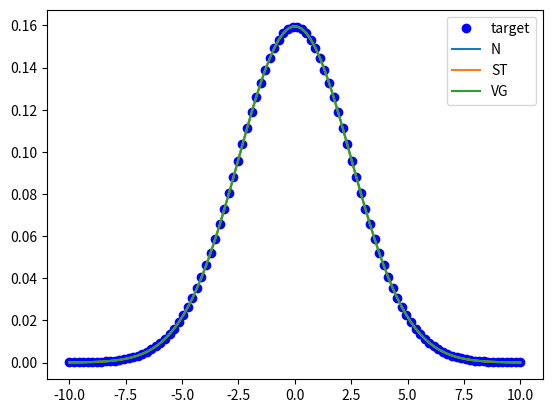

This chart was generated by the following Python code:
# this class is an implementation a method to fit the pdf
# the fit was obtained by minimizing the mean squared error between theoretical and observed CDF in the case
# of ST and VG distribution, and by moment matching in the Normal case
import abc
import numpy as np
import scipy.special
import scipy.optimize
import scipy.stats
import scipy.integrate
import matplotlib.pyplot as plt


class DistributionFitter(abc.ABC):
    def __init__(self, is_pdf):
        self.residual = 10000000
        self.is_pdf = is_pdf

    @abc.abstractmethod
    def fit(self, data):
        pass

    @abc.abstractmethod
    def get_params(self):
        pass

    @abc.abstractmethod
    def get_pdf(self, x):
        """this function should support vector input"""
        pass

    @abc.abstractmethod
    def get_label(self):
        pass

    @abc.abstractmethod
    def fit_to_pdf(self, grid, distribution):
        pass

    def get_mse(self):
        """return the mean square error of the fit"""
        return self.residual

    def get_cdf(self, grid):
        cdf_analy = []
        for upper_bound in grid:
            integ = scipy.integrate.quad(self.get_pdf, -np.inf, upper_bound)
            cdf_analy.append(integ[0])
            #print("upper_bound = ", upper_bound, "cdf = ", cdf_analy)
        return np.array(cdf_analy)

    @staticmethod
    def compute_error(d1, d2):
        return np.mean(np.square(d1 - d2))

    @staticmethod
    def hist_cdf(data, size):
        hist, bin_edges = np.histogram(data, density=True, bins=size)
        area = hist * (bin_edges[1:]-bin_edges[:-1])
        return area.cumsum(), bin_edges[1:]

    @staticmethod
    def hist_pdf(data, size):
        hist, bin_edges = np.histogram(data, density=True, bins=size)
        return hist, (bin_edges[:-1] + bin_edges[1:])/2

class NormalFitter(DistributionFitter):
    def __init__(self, horizon, grid_size, is_pdf):
        self.mean = 0
        self.var = 0
        self.horizon = horizon
        self.grid_size = grid_size
        DistributionFitter.__init__(self, is_pdf)

    def get_label(self):
        return "N"

    def fit(self, data):
        self.mean = np.mean(data)/self.horizon
        self.var = np.var(data)/self.horizon
        if self.is_pdf:
            pdf_data, grid = self.hist_pdf(data, self.grid_size)
            pdf_analy = self.get_pdf(grid)
            self.residual = DistributionFitter.compute_error(pdf_analy, pdf_data)
        else:
            cdf_data, grid = self.hist_cdf(data, self.grid_size)
            cdf_analy = self.get_cdf(grid)
            self.residual = DistributionFitter.compute_error(cdf_analy, cdf_data)

    def fit_to_pdf(self, pdf_grid, pdf):
        init_guess = np.array([0, 1])
        self.target_pdf = pdf
        self.target_pdf_grid = pdf_grid
        fit_res = scipy.optimize.minimize(self.target_fun, init_guess, method="Nelder-Mead", tol=1e-10)

    def target_fun(self, x):
        self.mean = x[0]
        self.var = x[1]
        pdf = self.get_pdf(self.target_pdf_grid)
        self.residual = self.compute_error(pdf, self.target_pdf)
        return self.residual

    def get_params(self):
        return {"mean": self.mean,
                "var": self.var}

    def get_pdf(self, x):
        return 1/np.sqrt(2 * np.pi * self.var * self.horizon) * np.exp(-(x - self.mean * self.horizon)**2/(2 * self.var * self.horizon))

    def get_cdf(self, x):
        limit = (x - self.mean * self.horizon)/np.sqrt(self.var * self.horizon)
        return 0.5 * (1 + scipy.special.erf(limit/np.sqrt(2)))


class StFitter(DistributionFitter):
    def __init__(self, grid_size, is_pdf):
        self.mu = 0
        self.sigma = 0
        self.nu = 0
        self.grid_size = grid_size
        self.is_pdf = is_pdf
        DistributionFitter.__init__(self, is_pdf)

    def get_label(self):
        return "ST"

    def fit(self, data):
        if self.is_pdf:
            self.distr_data, self.grid = self.hist_pdf(data, self.grid_size)
        else:
            self.distr_data, self.grid = self.hist_cdf(data, self.grid_size)

        init_guess = np.array([0.0, np.sqrt(5), 3])
        lower_bounds = np.array([0.0, np.sqrt(5), 3]) * 0.01
        upper_bounds = np.array([0.0, np.sqrt(5), 3]) * 1.99
        bounds = scipy.optimize.Bounds(lower_bounds, upper_bounds)
        fit_res = scipy.optimize.minimize(self.target_fun, init_guess, method="Nelder-Mead", tol=1e-10)

    def set_params_from_array(self, params):
        self.mu = params[0]
        self.sigma = np.abs(params[1])
        self.nu = params[2]

    def target_fun(self, params):
        self.set_params_from_array(params)
        if self.is_pdf:
            pdf_analy = self.get_pdf(self.grid)
            residual = DistributionFitter.compute_error(pdf_analy, self.distr_data)
        else:
            cdf_analy = self.get_cdf(self.grid)
            residual = DistributionFitter.compute_error(cdf_analy, self.distr_data)
        #print("params = ", params, ", residual = ", residual)
        self.residual = residual
        return residual

    def fit_to_pdf(self, pdf_grid, pdf):
        self.is_pdf = True
        init_guess = np.array([0.0, np.sqrt(5), 3])
        self.grid = pdf_grid
        self.distr_data = pdf
        fit_res = scipy.optimize.minimize(self.target_fun, init_guess, method="Nelder-Mead", tol=1e-10)
        return self.residual

    def get_params(self):
        return {"mu": self.mu,
                "sigma": self.sigma,
                "nu": self.nu}

    def get_pdf(self, x):
        return scipy.special.gamma((self.nu + 1)/2)/(np.abs(self.sigma) * np.sqrt(self.nu * np.pi) * scipy.special.gamma(self.nu/2)) * \
               np.power(1 + ((x - self.mu)/self.sigma)**2/self.nu, -(self.nu + 1)/2)

    def get_cdf(self, x):
        x_pos = [xi for xi in x if xi >= self.mu]
        x_neg = [xi for xi in x if xi < self.mu]
        if len(x_neg) > 0:
            cdf_pos = self.get_cdf(np.array(x_pos))
            cdf_neg = (1 - self.get_cdf(2*self.mu - np.array(x_neg)))
            cdf = np.concatenate([cdf_neg, cdf_pos])
            return cdf
        else:
            t = (x - self.mu)/self.sigma
            x_t = self.nu / (t**2 + self.nu)
            ibeta = scipy.special.betainc(self.nu/2, 0.5, x_t)
            cdf = 1 - 0.5 * ibeta
            return cdf


class VgFitter(DistributionFitter):
    def __init__(self, grid_size, horizon, is_pdf):
        self.grid_size = grid_size
        self.horizon = horizon
        self.mu = 0
        self.sigma = 0
        self.kappa = 1
        self.theta = 0
        DistributionFitter.__init__(self, is_pdf)

    def get_label(self):
        return "VG"

    def fit(self, data):
        if self.is_pdf:
            self.distr_data, self.grid = self.hist_pdf(data, self.grid_size)
        else:
            self.distr_data, self.grid = self.hist_cdf(data, self.grid_size)
        init_guess = np.array([0.0, 0.1, 5.0, 0.0])
        fit_res = scipy.optimize.minimize(self.target_fun, init_guess, method="Nelder-Mead", tol=1e-10)

    def fit_to_pdf(self, pdf_grid, pdf):
        self.is_pdf = True
        self.grid = pdf_grid
        self.distr_data = pdf
        init_guess = np.array([0.0, np.sqrt(5), 0.5, 0.0])
        fit_res = scipy.optimize.minimize(self.target_fun, init_guess, method="Nelder-Mead", tol=1e-10)
        return self.residual

    def set_params_from_array(self, params):
        self.mu = params[0]
        self.sigma = params[1]
        self.kappa = params[2]
        self.theta = params[3]

    def target_fun(self, params):
        self.set_params_from_array(params)
        if self.is_pdf:
            distr_analy = self.get_pdf(self.grid)
        else:
            distr_analy = self.get_cdf(self.grid)
        residual = DistributionFitter.compute_error(distr_analy, self.distr_data)
        #print("params = ", params, ", residual = ", residual)
        self.residual = residual
        return residual

    def get_params(self):
        return {"mu": self.mu,
                "sigma": self.sigma,
                "kappa": self.kappa,
                "theta": self.theta}

    def get_pdf(self, x):
        coeff_1 = np.sqrt(2) * np.exp(self.theta * (x - self.mu * self.horizon)/(2 * self.sigma ** 2))\
                /(self.sigma * np.sqrt(np.pi) * self.kappa ** (self.horizon/self.kappa) * scipy.special.gamma(self.horizon/self.kappa))
        coeff_2 = np.power(np.abs(x - self.mu * self.horizon)/np.sqrt(2*self.sigma ** 2/self.kappa + self.theta**2), self.horizon/self.kappa - 0.5)
        bessel_order = self.horizon/self.kappa - 0.5
        bessel_param = np.abs(x - self.mu * self.horizon) * np.sqrt(2 * self.sigma ** 2/self.kappa + self.theta ** 2)/self.sigma**2
        bessel = scipy.special.kv(bessel_order, bessel_param)
        res = coeff_1 * coeff_2 * bessel
        return res

    def get_cdf(self, x):
        #compute cdf using composite simpson
        x_pos = [xi for xi in x if xi >= self.mu]
        x_neg = [xi for xi in x if xi < self.mu]

        cdf_neg = []
        cdf_pos = []
        if len(x_pos) > 0:
            x_pos = 2 * self.mu * self.horizon - np.array(x_pos[::-1])
            lower = np.array(x_pos[:-1])
            upper = np.array(x_pos[1:])
            mid = (upper + lower) * 0.5
            h = (upper - lower) * 0.5
            int_simpson = h * (self.get_pdf(lower) + 4 * self.get_pdf(mid) + self.get_pdf(upper))/3.0
            int_cum = np.cumsum(int_simpson)
            cdf_pos = 1 - np.concatenate([[0], int_cum])[::-1]

        if len(x_neg) > 0:
            lower = np.array(x_neg[:-1])
            upper = np.array(x_neg[1:])
            mid = (upper + lower) * 0.5
            h = (upper - lower) * 0.5
            int_simpson = h * (self.get_pdf(lower) + 4 * self.get_pdf(mid) + self.get_pdf(upper))/3.0
            int_cum = np.cumsum(int_simpson)
            cdf_neg = np.concatenate([[0], int_cum])

        return np.concatenate([cdf_neg, cdf_pos])

def plot_vg_cdf():
    vg_fitter = VgFitter(50, 1, True)
    vg_fitter.mu = 0
    vg_fitter.sigma = 0.65355449
    vg_fitter.theta = 0.000001
    vg_fitter.kappa = 0.05
    x = np.linspace(-5, 5, 50)
    pdf = vg_fitter.get_pdf(x)
    cdf = vg_fitter.get_cdf(x)
    plt.subplot(1,2,1)
    plt.plot(x, pdf)
    plt.subplot(1,2,2)
    plt.plot(x, cdf)
    plt.show()


def fit_to_pdf_comparison():
    mu = 0
    std = 2.5
    grid_size = 100
    grid = np.linspace(-10, 10, grid_size)
    target_pdf = scipy.stats.norm.pdf(grid, mu, std)
    horizon = 1
    is_pdf = True

    plt.plot(grid, target_pdf, 'ob', label='target')
    fitters = [NormalFitter(horizon, grid_size, is_pdf), StFitter(grid_size, is_pdf), VgFitter(grid_size, horizon, is_pdf)]
    for fitter in fitters:
        fitter.fit_to_pdf(grid, target_pdf)
        print(fitter.get_label(), " residual = ", fitter.residual)
        print(fitter.get_params())
        plt.plot(grid, fitter.get_pdf(grid), label="%s"%fitter.get_label())
    plt.legend()
    plt.show()

def plot_pdf_fit_comparison():
    data = scipy.stats.norm.rvs(loc=0, scale=np.sqrt(5), size=100000)
    grid_size = 50
    fit_to_pdf = False
    pdf, pdf_grid = DistributionFitter.hist_pdf(data, grid_size)
    cdf, cdf_grid = DistributionFitter.hist_cdf(data, grid_size)
    T = 1

    # Norm fitter
    norm_fitter = NormalFitter(T, grid_size, fit_to_pdf)
    norm_fitter.fit(data)
    print("Fit residual for N = ", norm_fitter.residual)

    # VG fitter
    vg_fitter = VgFitter(grid_size, T, fit_to_pdf)
    vg_fitter.fit(data)
    print("Fit residual for VG = ", vg_fitter.residual)

    #ST fitter
    st_fitter = StFitter(grid_size, fit_to_pdf)
    st_fitter.fit(data)
    print("Fit residual for ST = ", st_fitter.residual)

    #plot_pdf
    plt.subplot(1,2,1)
    plt.plot(pdf_grid, pdf, 'o')
    plt.plot(pdf_grid, norm_fitter.get_pdf(pdf_grid), 'b-', label='N')
    plt.plot(pdf_grid, vg_fitter.get_pdf(pdf_grid), '--g', label='VG')
    plt.plot(pdf_grid, st_fitter.get_pdf(pdf_grid), '--r', label='ST')
    plt.ylim([1e-3, 1])
    plt.yscale('log')
    plt.legend()

    #plot cdf
    plt.subplot(1,2,2)
    plt.plot(cdf_grid, cdf, 'o')
    plt.plot(cdf_grid, norm_fitter.get_cdf(cdf_grid), 'b-', label='N')
    plt.plot(cdf_grid, vg_fitter.get_cdf(cdf_grid), '--g', label='VG')
    plt.plot(cdf_grid, st_fitter.get_cdf(cdf_grid), '--r', label='ST')
    plt.ylim([1e-3, 1])
    plt.yscale('log')
    plt.legend()
    plt.show()

def plot_pdf_cdf_data():
    data = scipy.stats.norm.rvs(loc=0, scale=np.sqrt(5), size=100000)
    grid_size = 50
    pdf, pdf_grid = DistributionFitter.hist_pdf(data, grid_size)
    cdf, cdf_grid = DistributionFitter.hist_cdf(data, grid_size)
    plt.subplot(1,2,1)
    plt.plot(pdf_grid, pdf, 'o-')
    #plt.yscale('log')
    plt.subplot(1,2,2)
    plt.plot(cdf_grid, cdf, 'o-')
    #plt.yscale('log')
    plt.show()

# test functions
if __name__ == "__main__":
    #plot_pdf_cdf_data()
    #plot_vg_cdf()
    #plot_student_t_cdf()
    #plot_pdf_fit_comparison()
    fit_to_pdf_comparison()